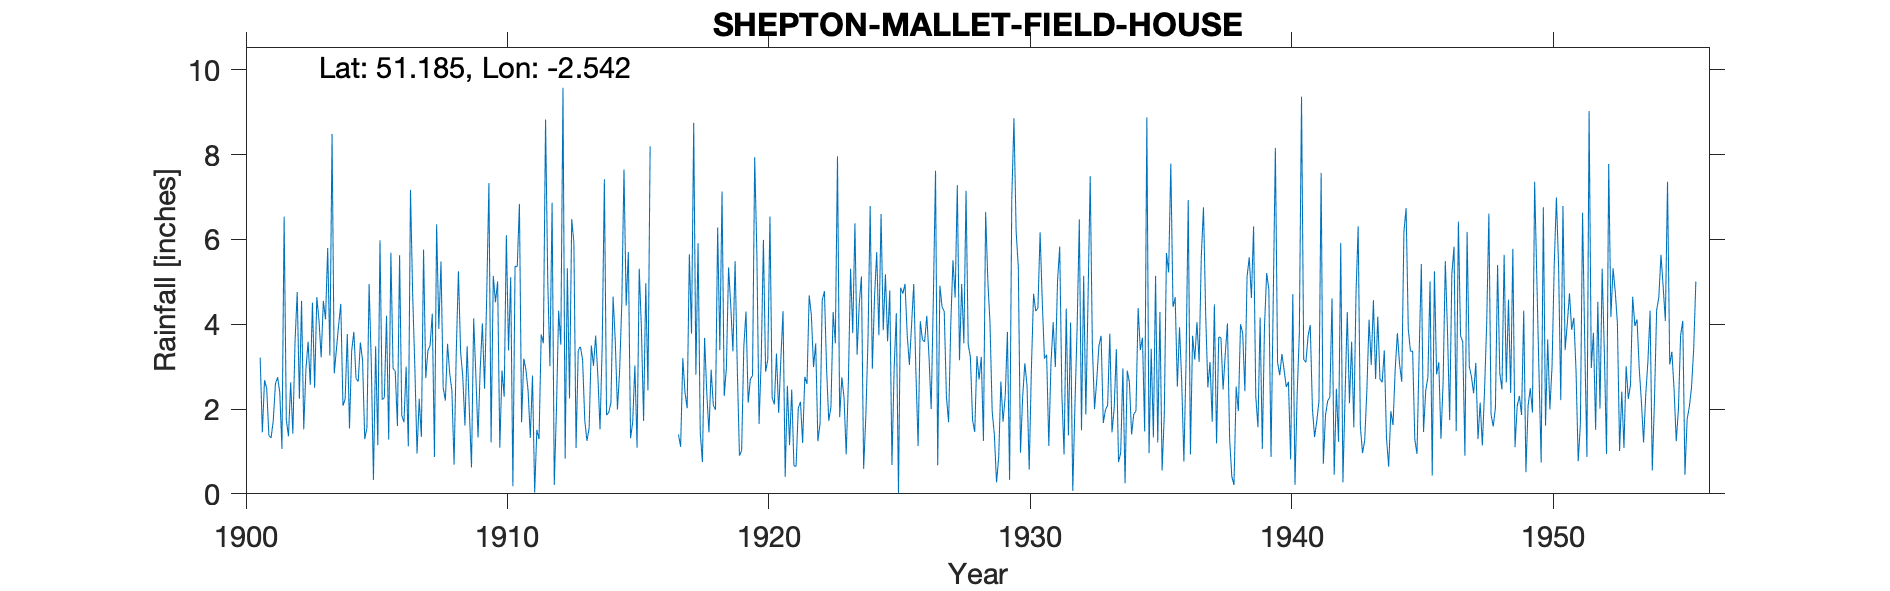

The data file committed next to this chart (first rows):
SHEPTON-MALLET-FIELD-HOUSE, , , , , , , , , , , , , , , , , , , , , , , 
Grid ref, ST622430, Long, -2.542, Lat, 51.18, Elevation, 500, ft, , , , , , , , , , , , , , , 
Station no, 2013, , , , , , , , , , , , , , , , , , , , , , 
, 1900, 1901, 1902, 1903, 1904, 1905, 1906, 1907, 1908, 1909, 1910, 1911, 1912, 1913, 1914, 1915, 1916, 1917, 1918, 1919, 1920, 1921, 1922
January, , 3.21, 1.75, 4.51, 3.97, 1.29, 5.69, 0.95, 2.51, 1.99, 4.52, 1.69, 5.03, 5.93, 1.52, 4.44, , 1.4, 3.68, 4.44, 5.64, 4.31, 4.68
February, , 1.45, 1.36, 2.5, 4.48, 1.55, 2.96, 2.24, 2.2, 0.62, 5.01, 3.19, 3.01, 1.08, 3.49, 5.7, , 1.11, 2.38, 3.36, 1.65, 0.4, 4.22
March, , 2.68, 2.63, 4.64, 2.08, 4.95, 2.89, 1.34, 3.54, 4.14, 1.09, 2.92, 6.87, 3.39, 7.42, 1.31, , 3.2, 1.45, 5.49, 3.17, 2.55, 2.99
April, , 2.48, 1.42, 4.09, 2.23, 3.11, 1.6, 5.76, 2.84, 2.8, 2.91, 2.42, 0.21, 3.47, 1.86, 1.69, , 2.39, 2.93, 2.97, 5.99, 1.15, 3.55
May, , 1.38, 3.58, 3.22, 3.77, 0.33, 5.63, 2.73, 2.44, 1.33, 2.29, 1.32, 2, 3.16, 1.92, 3.03, , 2.02, 2.09, 0.9, 2.88, 2.46, 1.24
June, , 1.32, 4.76, 4.55, 1.54, 3.48, 1.85, 3.38, 0.69, 2.95, 6.1, 2.79, 4.32, 1.73, 2.15, 1.09, , 5.65, 1.98, 1.02, 3.16, 0.66, 1.66
July, , 1.72, 2.24, 4.12, 3.37, 1.15, 1.69, 3.5, 3.32, 4.02, 3.38, 0.03, 3.52, 1.25, 4.65, 5.31, , 3.78, 6.28, 3.47, 6.54, 0.65, 4.57
August, , 2.59, 4.55, 5.8, 3.82, 5.98, 3, 4.25, 5.25, 2.48, 5.11, 1.51, 9.58, 1.55, 3.6, 3.9, , 8.75, 3.39, 4.3, 2.27, 2.02, 4.78
September, , 2.75, 1.52, 3.26, 2.72, 2.22, 1.12, 0.87, 3.35, 4.7, 0.18, 1.29, 0.83, 3.5, 1.99, 1.72, , 2.81, 7.13, 2.15, 2.11, 2.17, 2.94
October, , 2.39, 2.93, 8.49, 2.65, 2.27, 7.17, 6.36, 2.76, 7.33, 5.37, 3.76, 5.32, 3.02, 2.91, 4.97, , 5.91, 2.31, 2.7, 3.31, 1.2, 1.72
November, , 1.06, 3.59, 2.84, 3.57, 4.2, 4.7, 3.89, 1.61, 1.21, 5.36, 3.55, 2.25, 3.73, 4.5, 2.44, , 1.45, 2.96, 2.79, 1.91, 2.76, 2.05
December, , 6.54, 2.57, 3.41, 3.15, 1.28, 2.98, 5.48, 3.48, 5.14, 6.84, 8.83, 6.48, 2.79, 7.65, 8.2, , 0.75, 5.34, 7.94, 3.17, 2.59, 4.29
Total, , 29.57, 32.9, 51.43, 37.35, 31.81, 41.28, 40.75, 33.99, 38.71, 48.16, 33.3, 49.42, 34.6, 43.66, 43.8, , 39.22, 41.92, 41.53, 41.8, 22.92, 38.69
1916 estimated, , , , , , , , , , , , , , , , , , , , , , , 
